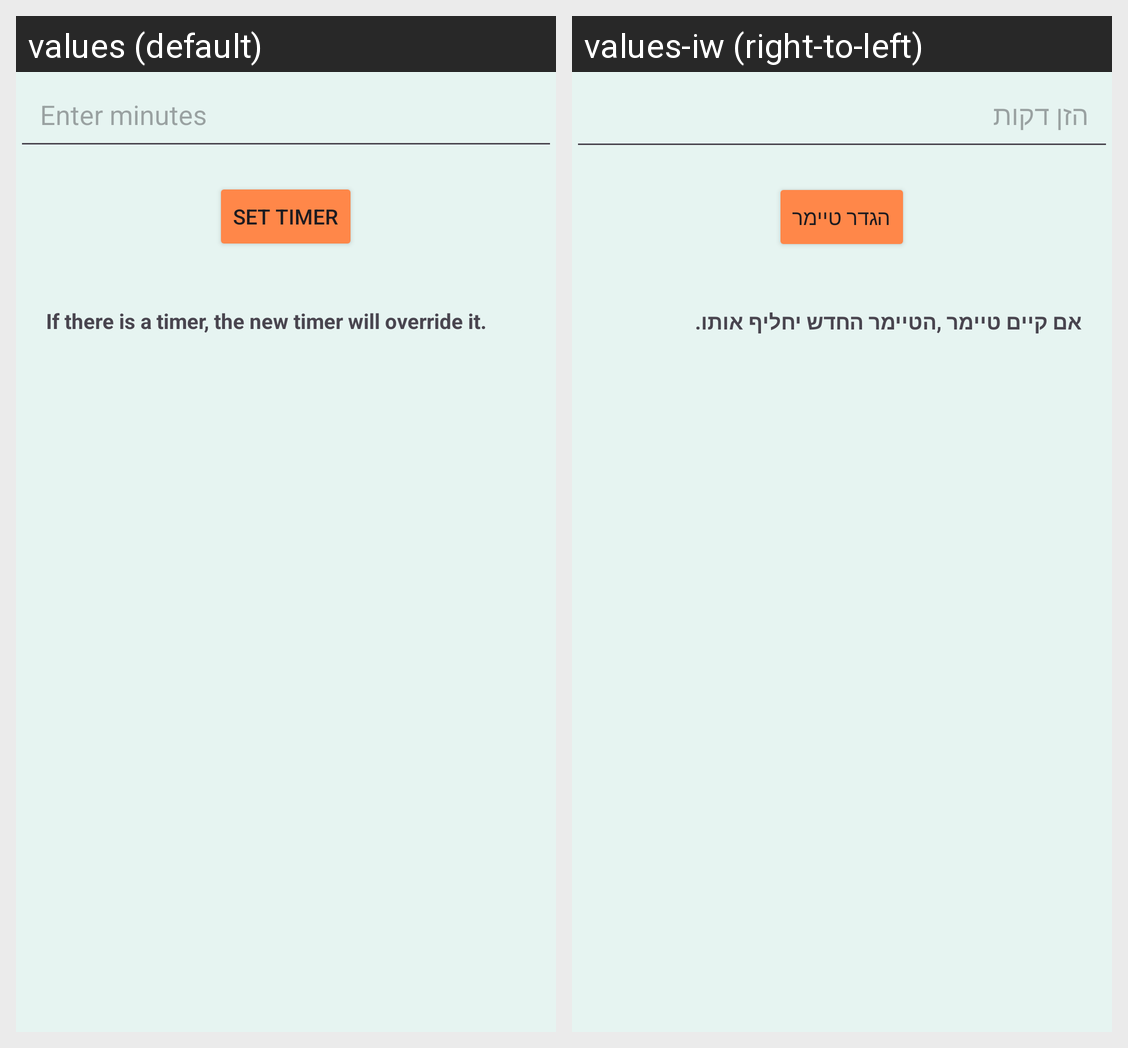

Strings drawn on this Android screen and how each of the app's shown locales translates them:
Android screen res/layout/dialog_timer.xml rendered under 2 locales, left to right: values (default), values-iw (right-to-left). Device: Nexus 5 (rendered at 1080×1920; each locale shown at half size, 540×960, under a caption strip naming it); theme Theme.FunToRead.
Strings drawn on this screen, with the default value and each locale's value (text and hints the layout hard-codes, and strings that could not be matched under every locale, appear in the picture but are not listed):

enter_minutes
  values: Enter minutes
  values-iw: הזן דקות

set_timer
  values: Set Timer
  values-iw: הגדר טיימר

there_is_a_timer
  values: If there is a timer, the new timer will override it.
  values-iw: אם קיים טיימר ,הטיימר החדש יחליף אותו.
